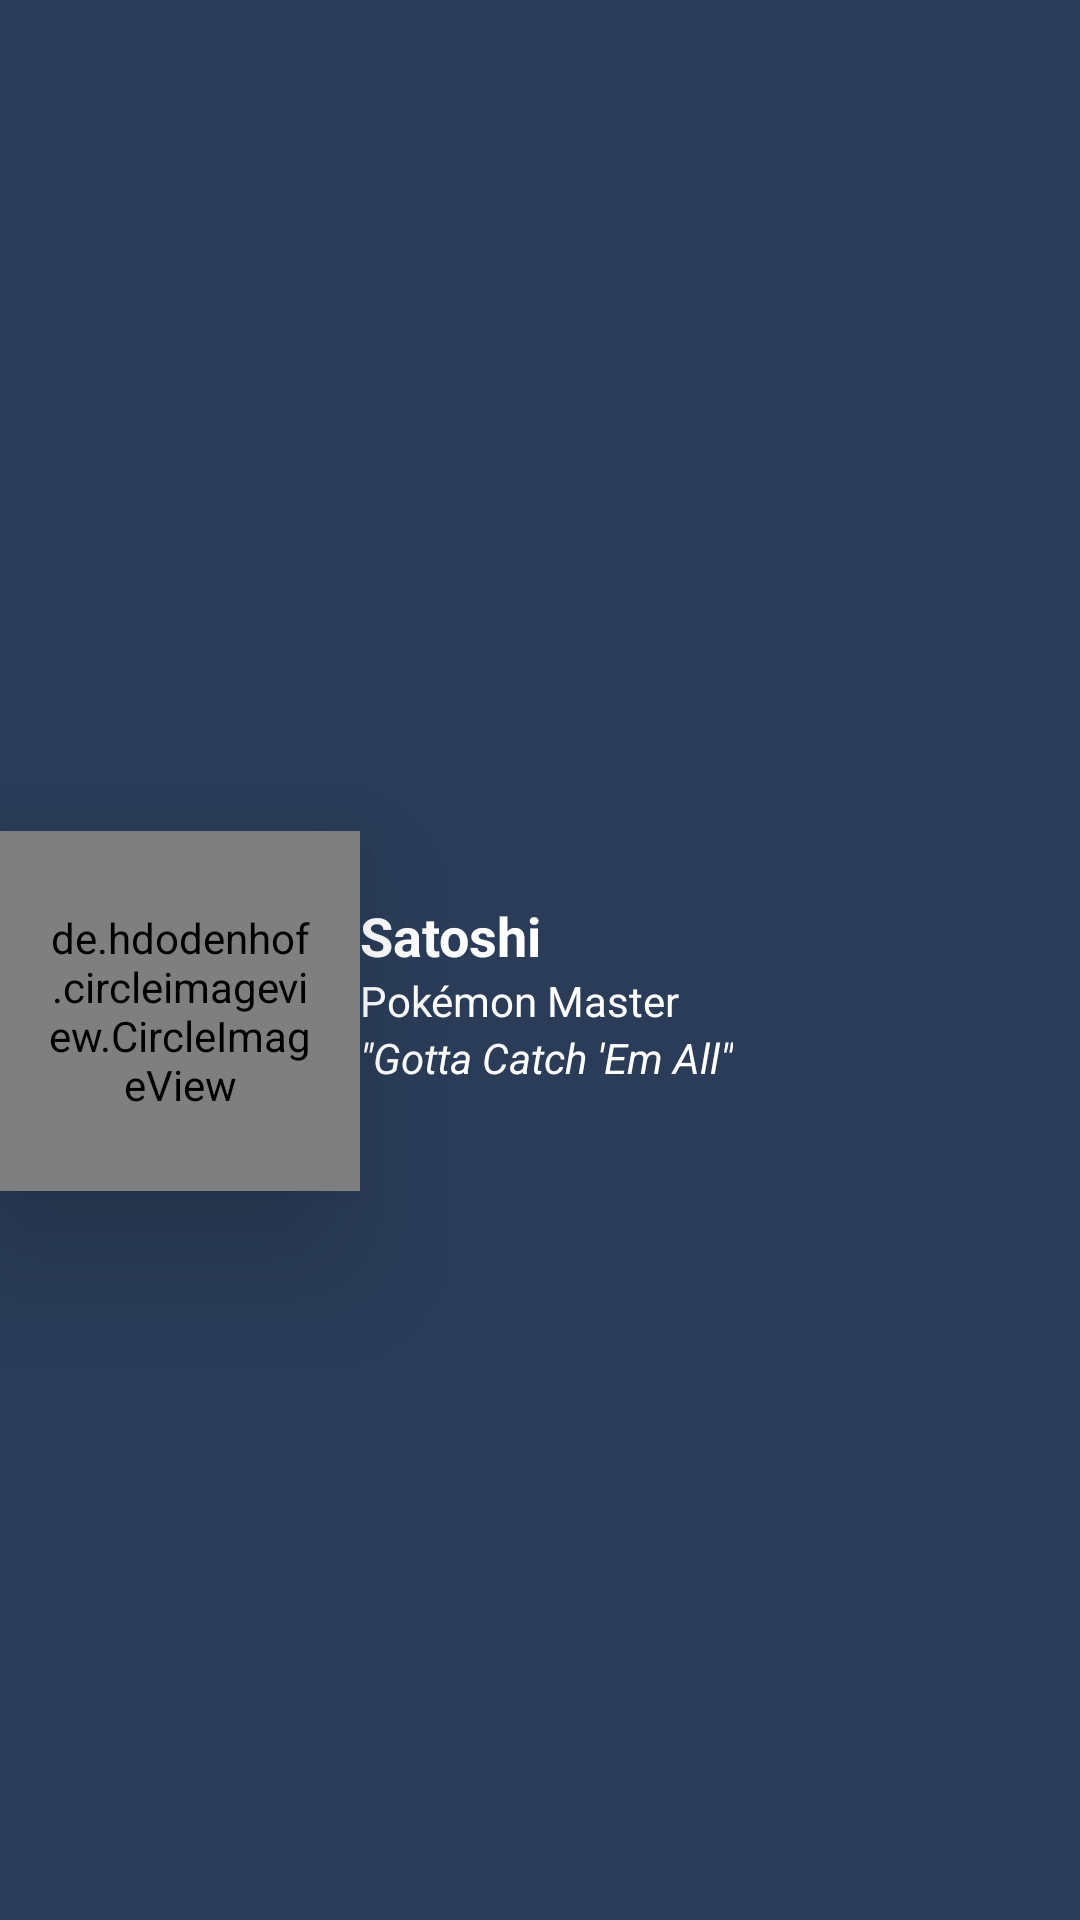

Android layout source for this screen:
<!-- AndroidManifest.xml: application theme AppTheme -->
<!-- res/layout/main_nav_header.xml -->
<?xml version="1.0" encoding="utf-8"?>
<LinearLayout xmlns:android="http://schemas.android.com/apk/res/android"
    xmlns:app="http://schemas.android.com/apk/res-auto"
    android:layout_width="match_parent"
    android:layout_height="wrap_content"
    android:background="@color/colorCode22"
    android:gravity="center"
    android:orientation="horizontal"
    android:paddingTop="40dp"
    android:paddingBottom="6dp"
    android:theme="@style/ThemeOverlay.AppCompat.Dark">

    <de.hdodenhof.circleimageview.CircleImageView
        android:id="@+id/imageView"
        android:layout_width="120dp"
        android:layout_height="120dp"
        android:src="@drawable/usersatoshi"
        android:elevation="28dp"
        android:padding="16dp"
        app:civ_border_width="4dp"
        app:civ_border_color="#5914C4"/>

    <LinearLayout
        android:layout_width="match_parent"
        android:layout_height="wrap_content"
        android:orientation="vertical"
        android:paddingBottom="12dp">

        <TextView
            android:layout_width="match_parent"
            android:layout_height="wrap_content"
            android:paddingTop="@dimen/nav_header_vertical_spacing"
            android:text="@string/nav_header_name"
            android:textAppearance="@style/TextAppearance.AppCompat.Body1"
            android:textColor="@color/colorWhite"
            android:textSize="18sp"
            android:textStyle="bold" />

        <TextView
            android:id="@+id/textView"
            android:layout_width="wrap_content"
            android:layout_height="wrap_content"
            android:text="@string/nav_header_subtitle"
            android:textColor="@color/colorWhite" />

        <TextView
            android:id="@+id/textView2"
            android:layout_width="wrap_content"
            android:layout_height="wrap_content"
            android:text="@string/nav_header_subtitle_2"
            android:textColor="@color/colorWhite"
            android:textStyle="italic" />
    </LinearLayout>
</LinearLayout>
<!-- resources referenced by this layout -->
<resources>
  <color name="colorCode22">#2A3c58</color>
  <color name="colorWhite">#FFFFFF</color>
  <string name="nav_header_name">Satoshi</string>
  <string name="nav_header_subtitle"> Pokémon Master</string>
  <string name="nav_header_subtitle_2">\"Gotta Catch \'Em All\"</string>
  <style name="AppTheme" parent="Theme.AppCompat.Light.DarkActionBar">
          
          <item name="colorPrimary">@color/colorPrimary</item>
          <item name="colorPrimaryDark">@color/colorPrimaryDark</item>
          <item name="colorAccent">@color/colorAccent</item>
      </style>
  <color name="colorPrimary">#000000</color>
  <color name="colorPrimaryDark">#000000</color>
  <color name="colorAccent">#5159A5</color>
</resources>
